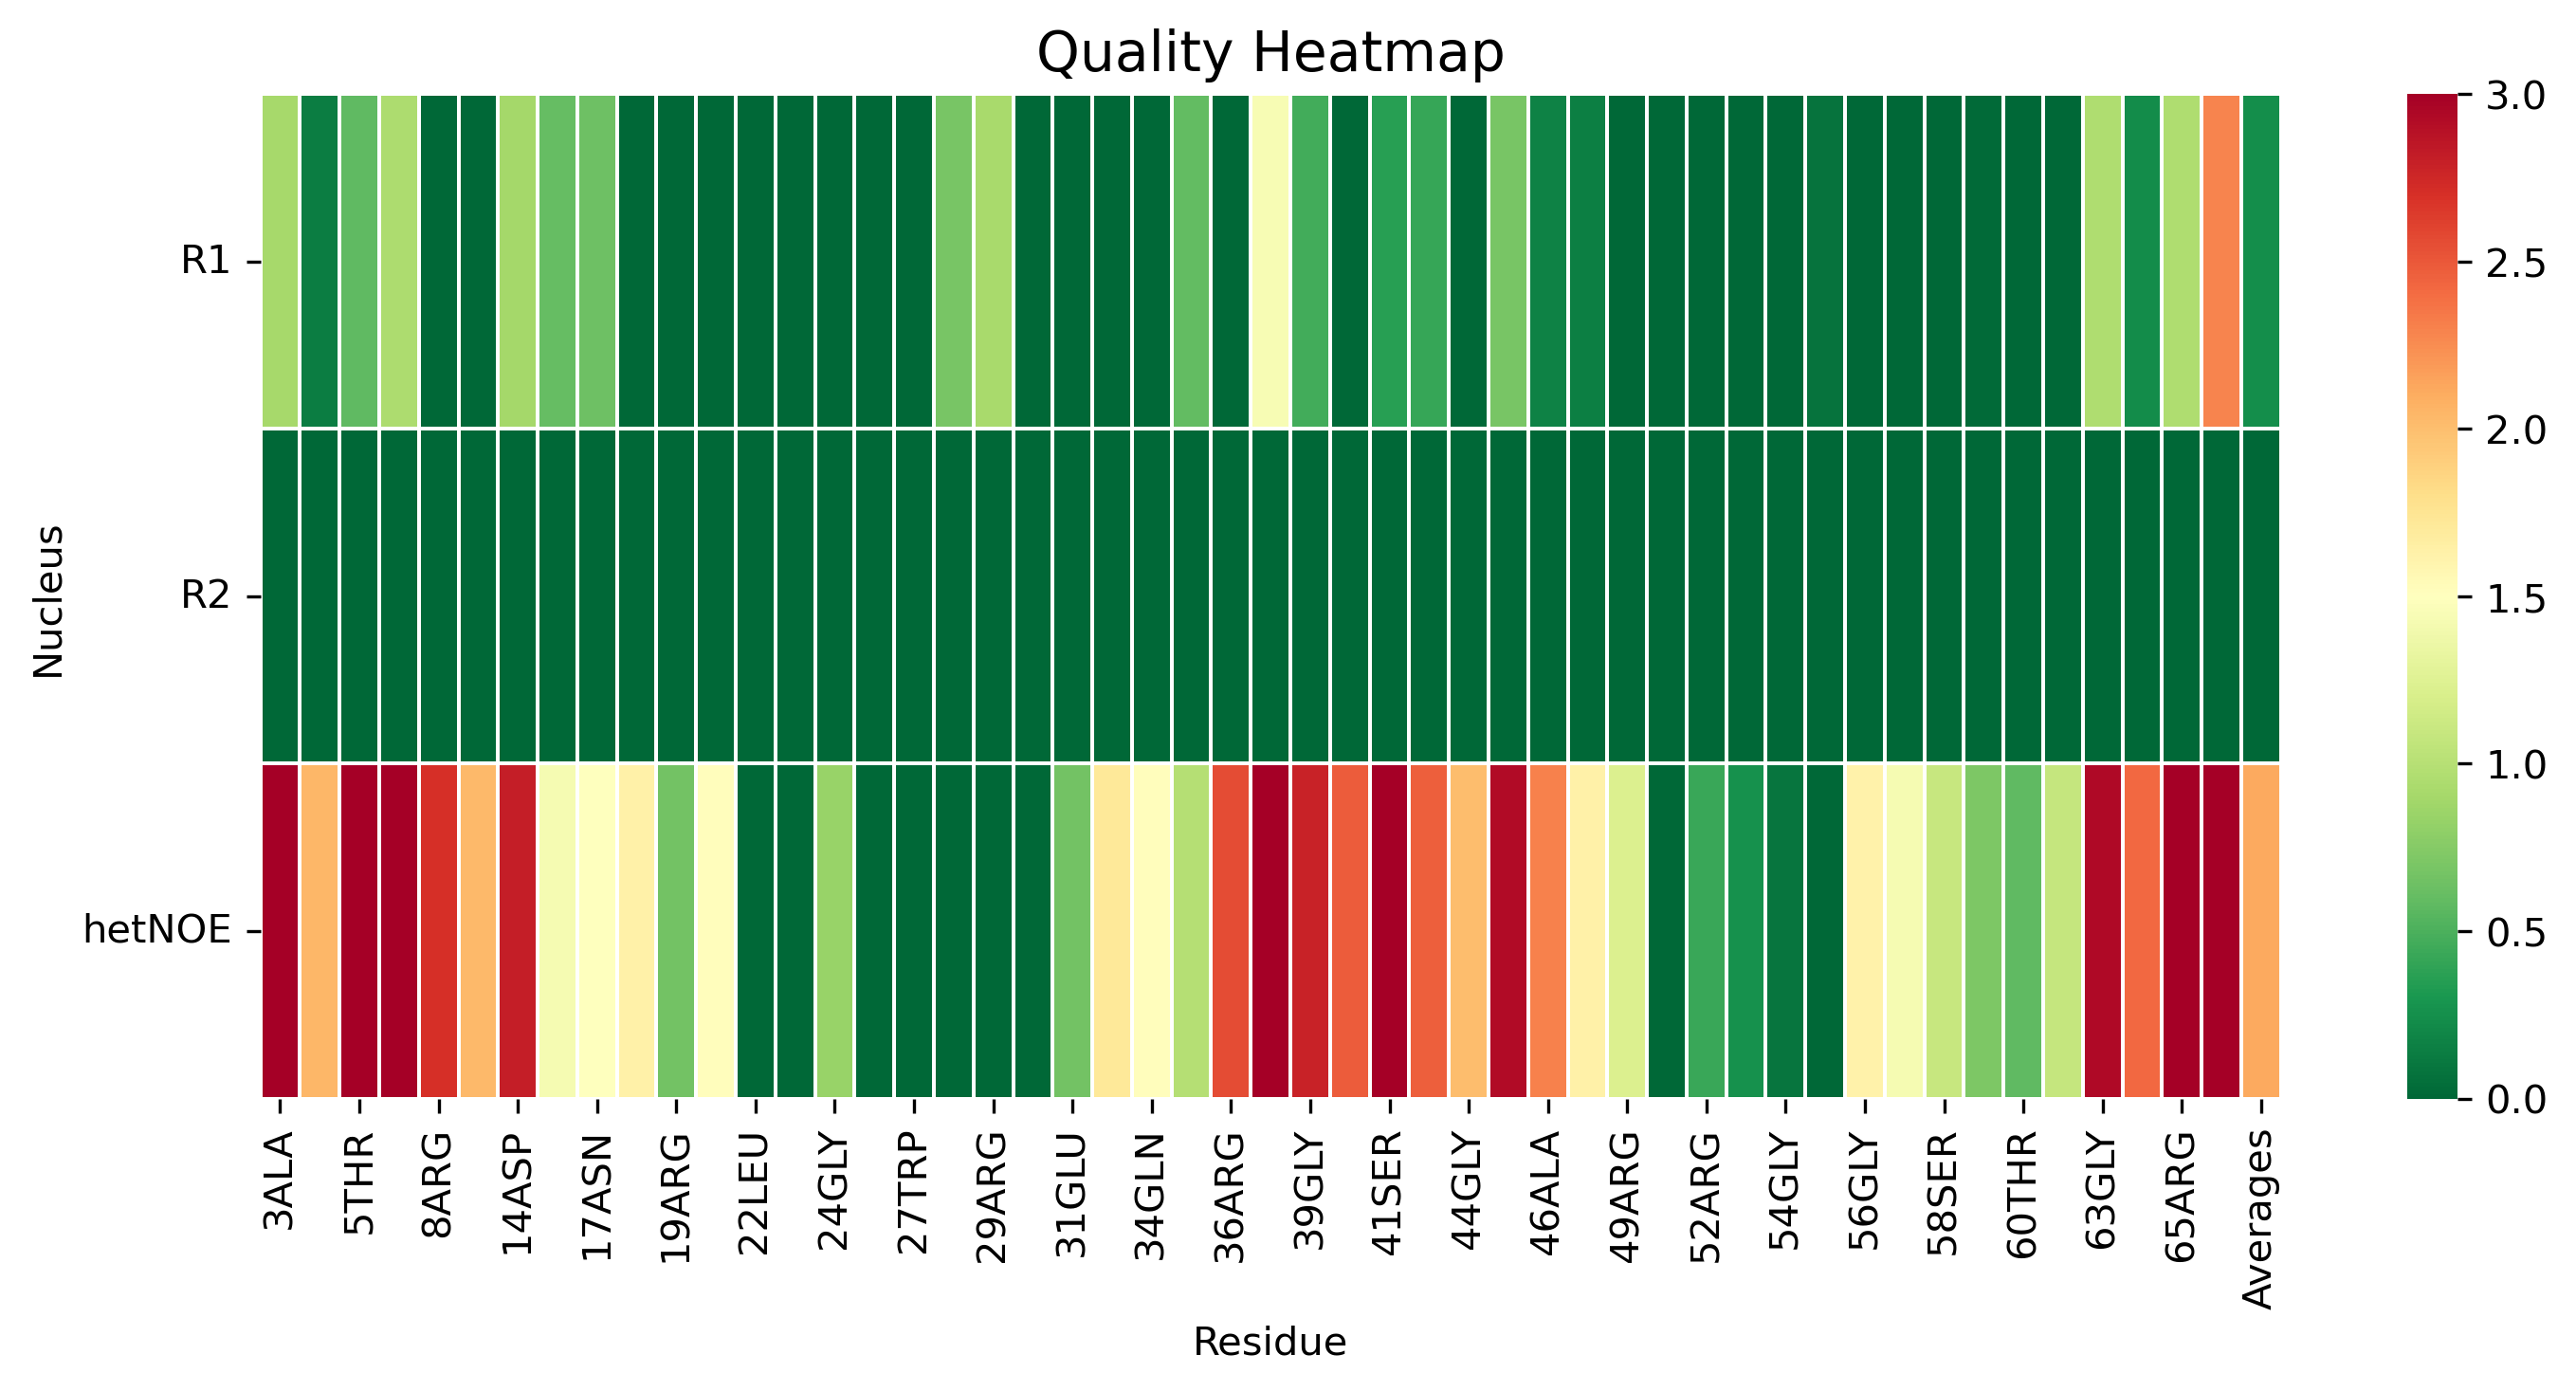

Source data for this figure (header and first rows):
, 3ALA, 4MET, 5THR, 7VAL, 8ARG, 12THR, 14ASP, 16LEU, 17ASN, 18LEU, 19ARG, 20GLY, 22LEU, 23ASP, 24GLY, 26ARG, 27TRP, 28ARG, 29ARG, 30ALA, 31GLU, 33ALA, 34GLN
R1, 0.9127, 0.1359, 0.5792, 0.9386, 0.0, 0.0, 0.898, 0.6046, 0.6358, 0.0, 0.0, 0.0, 0.0, 0.0, 0.0, 0.0, 0.0, 0.6817, 0.9213, 0.0, 0.0, 0.0, 0.0
R2, 0.0, 0.0, 0.0, 0.0, 0.0, 0.0, 0.0, 0.0, 0.0, 0.0, 0.0, 0.0, 0.0, 0.0, 0.0, 0.0, 0.0, 0.0, 0.0, 0.0, 0.0, 0.0, 0.0
hetNOE, 3.803, 2.04, 3.454, 4.264, 2.704, 2.03, 2.811, 1.428, 1.499, 1.64, 0.6597, 1.514, 0.0, 0.0, 0.8358, 0.0, 0.0, 0.0, 0.0, 0.0, 0.6631, 1.72, 1.52
